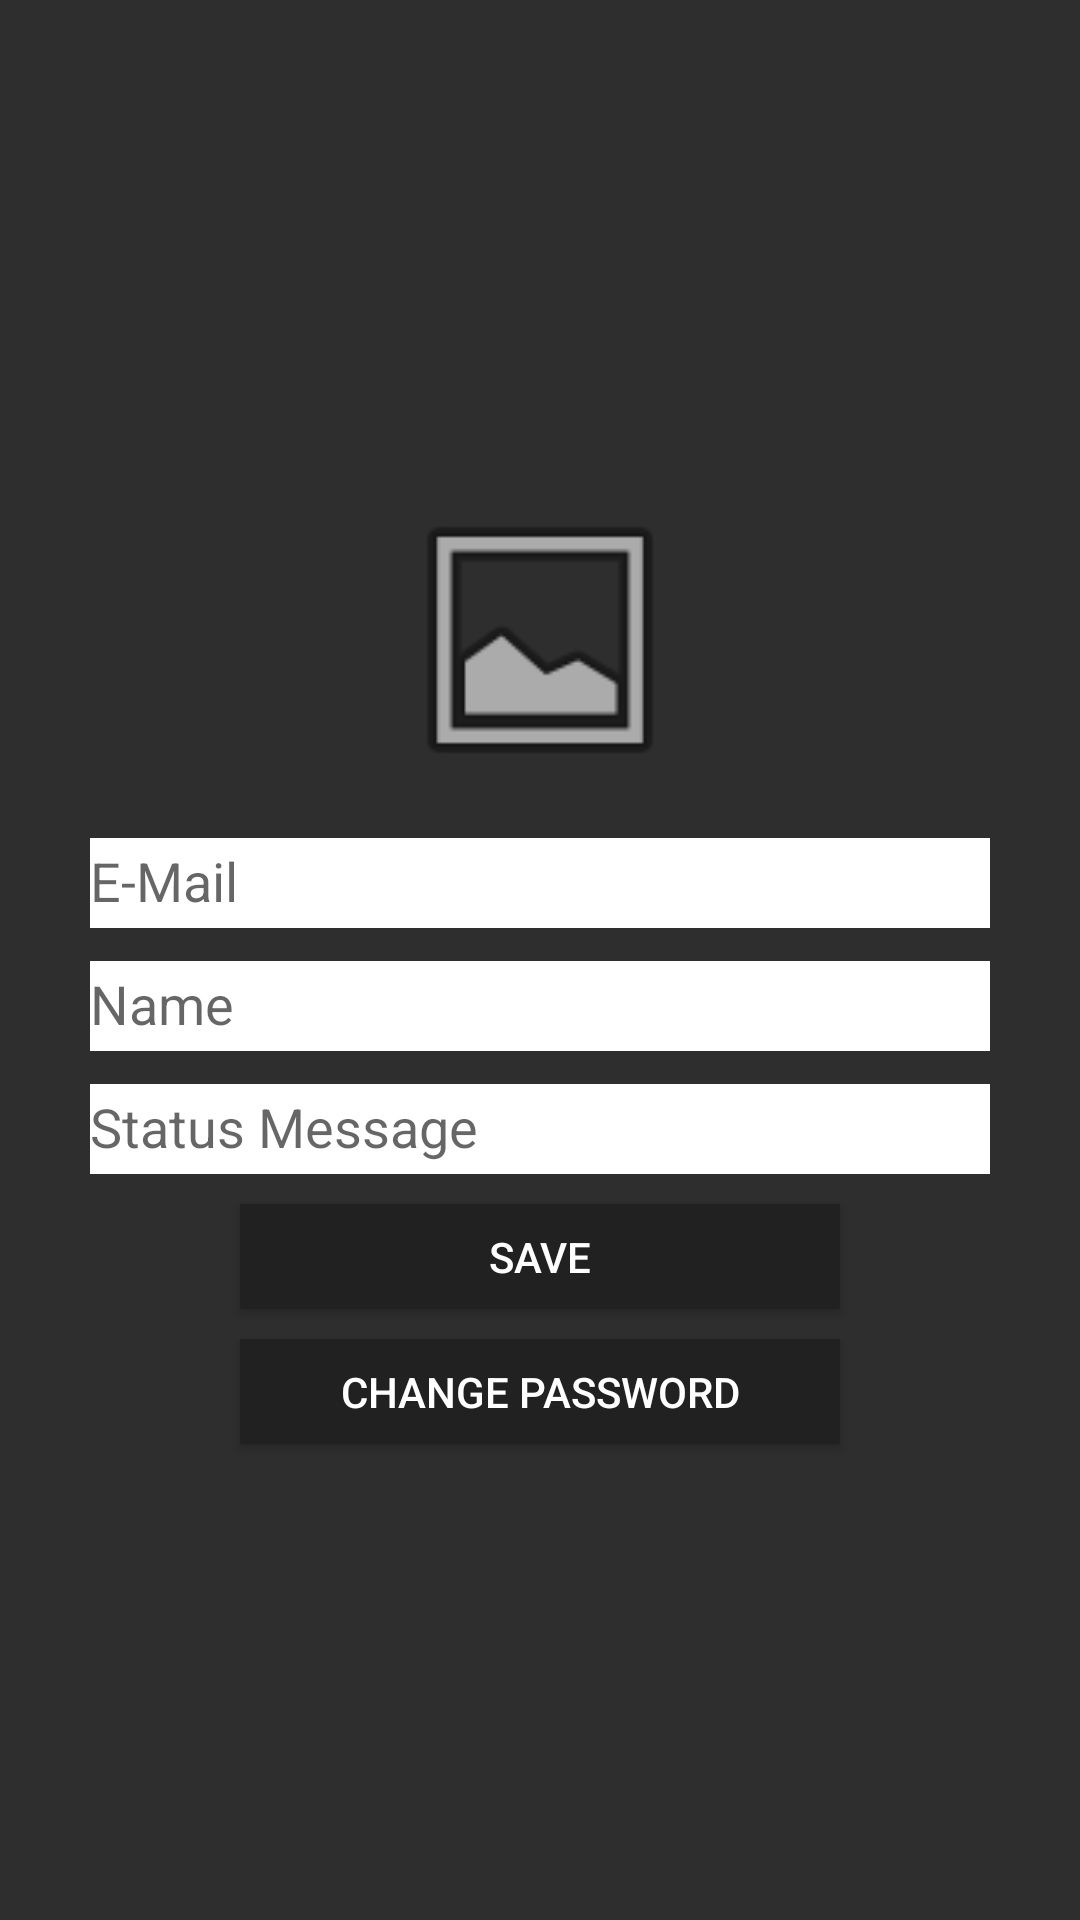

This screen was rendered from an Android layout file. Write that file and the resources it references.
<!-- AndroidManifest.xml: application theme AppTheme -->
<!-- res/layout/fragment_user.xml -->
<?xml version="1.0" encoding="utf-8"?>
<LinearLayout xmlns:android="http://schemas.android.com/apk/res/android"
        xmlns:app="http://schemas.android.com/apk/res-auto"
        xmlns:tools="http://schemas.android.com/tools"
        android:layout_width="match_parent"
        android:layout_height="match_parent"
        android:background="#2E2E2E"
        android:gravity="center"
        android:orientation="vertical"
        tools:context=".fragment.UserFragment">

    <ImageView
            android:id="@+id/user_photo"
            android:layout_width="100dp"
            android:layout_height="100dp"
            android:layout_margin="5dp"
            android:src="@android:drawable/ic_menu_gallery" />

    <com.google.android.material.textfield.TextInputLayout
            android:layout_width="match_parent"
            android:layout_height="wrap_content">

        <EditText
                android:id="@+id/user_id"
                android:layout_width="300dp"
                android:layout_height="30dp"
                android:layout_gravity="center"
                android:hint="E-Mail"
                android:textColor="#333333"
                android:background="#ffffffff"/>
    </com.google.android.material.textfield.TextInputLayout>

    <com.google.android.material.textfield.TextInputLayout
            android:layout_width="match_parent"
            android:layout_height="wrap_content">

        <EditText
                android:id="@+id/user_name"
                android:layout_width="300dp"
                android:layout_height="30dp"
                android:layout_gravity="center"
                android:hint="Name"
                android:inputType="text"
                android:textColor="#333333"
                android:background="#ffffffff"/>
    </com.google.android.material.textfield.TextInputLayout>

    <com.google.android.material.textfield.TextInputLayout
            android:layout_width="match_parent"
            android:layout_height="wrap_content">

        <EditText
                android:id="@+id/user_msg"
                android:layout_width="300dp"
                android:layout_height="30dp"
                android:layout_gravity="center"
                android:hint="Status Message"
                android:textColor="#333333"
                android:background="#ffffffff"/>
    </com.google.android.material.textfield.TextInputLayout>

    <Button
            android:id="@+id/saveBtn"
            android:layout_width="200dp"
            android:layout_height="35dp"
            android:text="Save"
            android:background="#212121"
            android:textColor="#ffffff"
            android:layout_margin="10dp"
            />

    <Button
            android:id="@+id/changePWBtn"
            android:layout_width="200dp"
            android:layout_height="35dp"
            android:text="Change Password"
            android:background="#212121"
            android:textColor="#ffffff"
            />
</LinearLayout>
<!-- resources referenced by this layout -->
<resources>
  <style name="AppTheme" parent="Theme.AppCompat.Light.DarkActionBar">
          
          <item name="colorPrimary">@color/colorPrimary</item>
          <item name="colorPrimaryDark">@color/colorPrimaryDark</item>
          <item name="colorAccent">@color/colorAccent</item>
      </style>
  <!-- not gathered from this repository: default colours our renderer supplied (Android Studio template values) -->
  <color name="colorPrimary">#FF6200EE</color>
  <color name="colorPrimaryDark">#FF3700B3</color>
  <color name="colorAccent">#FF03DAC5</color>
</resources>
